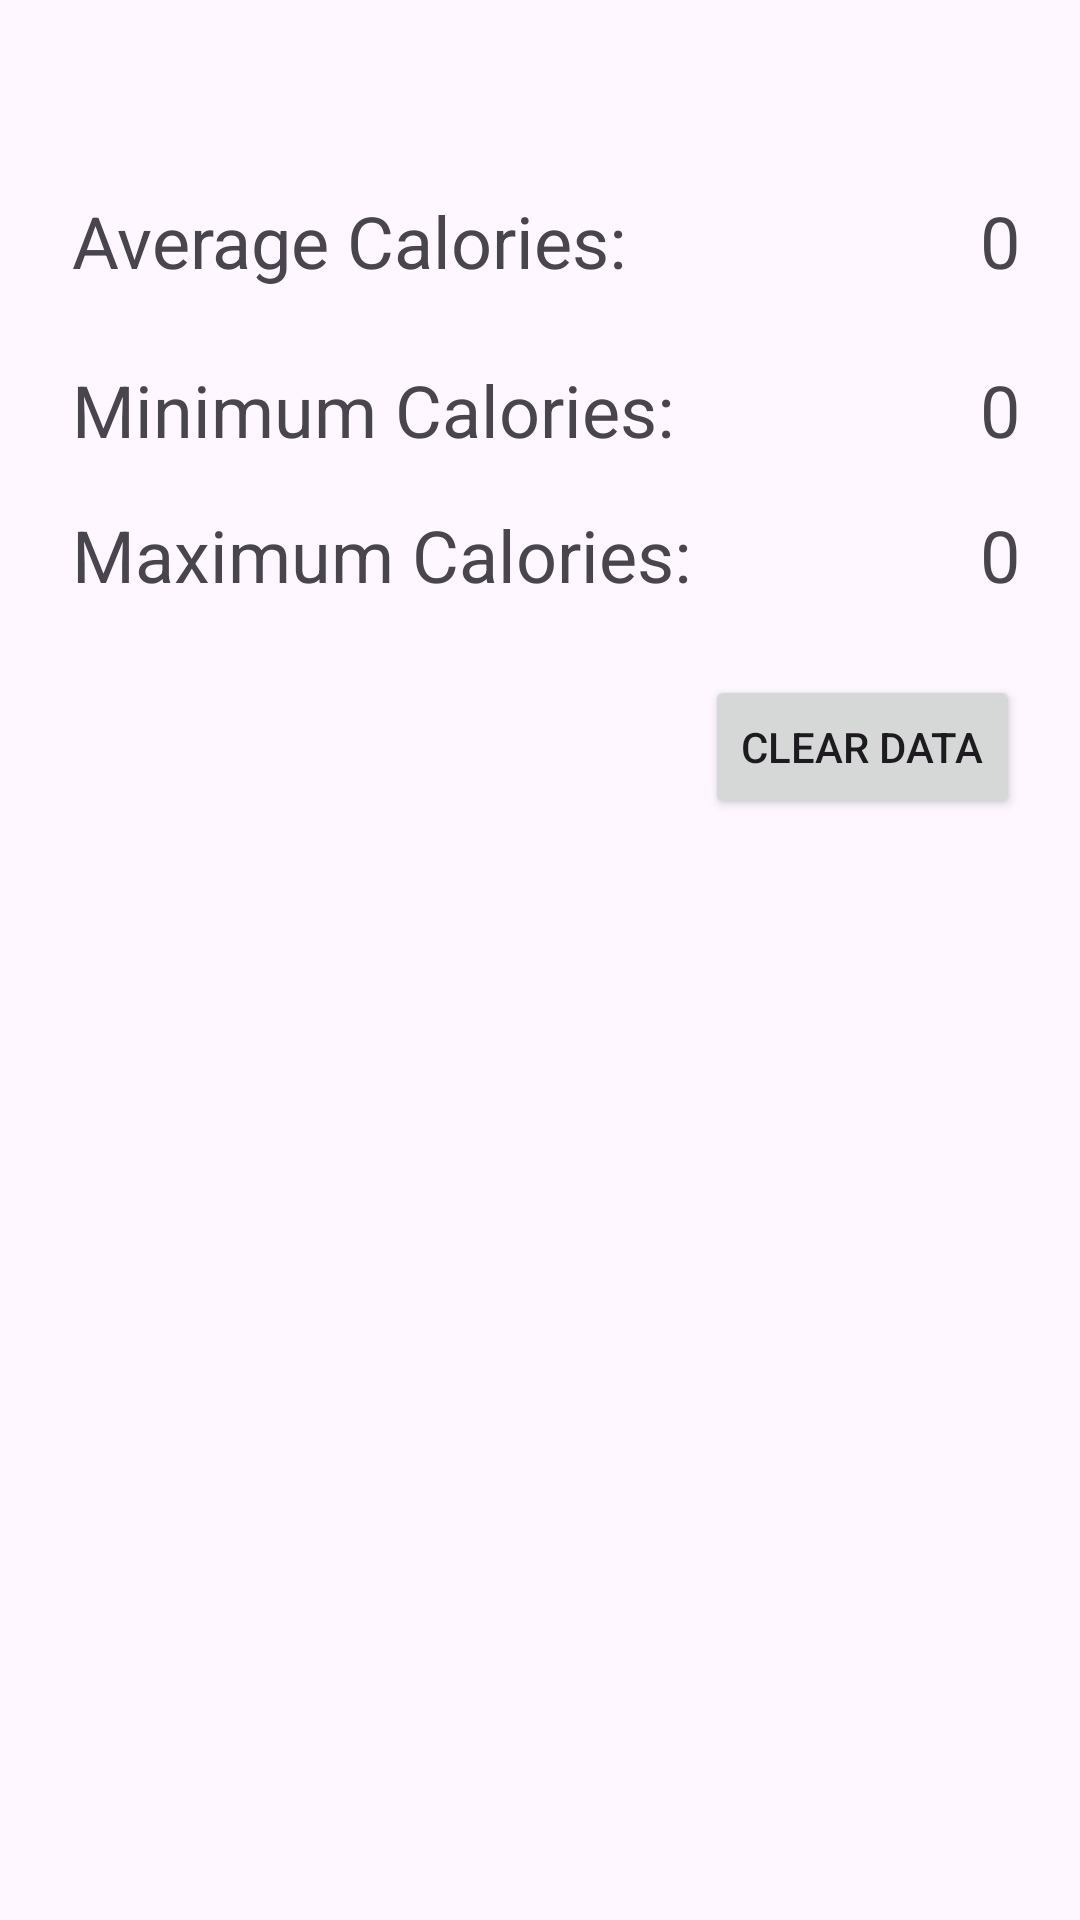

The Android layout XML behind this screen, and the referenced resources:
<!-- AndroidManifest.xml: application theme Theme.PAINNNNN -->
<!-- res/layout/fragment_dashboard.xml -->
<?xml version="1.0" encoding="utf-8"?>
<FrameLayout xmlns:android="http://schemas.android.com/apk/res/android"
    xmlns:app="http://schemas.android.com/apk/res-auto"
    android:layout_width="match_parent"
    android:layout_height="match_parent">

    <androidx.constraintlayout.widget.ConstraintLayout
        android:layout_width="match_parent"
        android:layout_height="match_parent"
        android:padding="20dp">

        <TextView
            android:id="@+id/avgL"
            android:layout_width="wrap_content"
            android:layout_height="wrap_content"
            android:layout_marginStart="4dp"
            android:layout_marginTop="44dp"
            android:text="Average Calories:"
            android:textSize="24sp"
            app:layout_constraintStart_toStartOf="parent"
            app:layout_constraintTop_toTopOf="parent" />

        <TextView
            android:id="@+id/avgTV"
            android:layout_width="wrap_content"
            android:layout_height="wrap_content"
            android:text="0"
            android:textSize="24sp"
            app:layout_constraintTop_toTopOf="@id/avgL"
            app:layout_constraintEnd_toEndOf="parent" />

        <TextView
            android:id="@+id/minL"
            android:layout_width="wrap_content"
            android:layout_height="wrap_content"
            android:layout_marginStart="4dp"
            android:layout_marginTop="24dp"
            android:text="Minimum Calories:"
            android:textSize="24sp"
            app:layout_constraintStart_toStartOf="parent"
            app:layout_constraintTop_toBottomOf="@id/avgL" />

        <TextView
            android:id="@+id/minTV"
            android:layout_width="wrap_content"
            android:layout_height="wrap_content"
            android:text="0"
            android:textSize="24sp"
            app:layout_constraintTop_toTopOf="@id/minL"
            app:layout_constraintEnd_toEndOf="parent" />

        <TextView
            android:id="@+id/maxL"
            android:layout_width="wrap_content"
            android:layout_height="wrap_content"
            android:layout_marginStart="4dp"
            android:layout_marginTop="16dp"
            android:text="Maximum Calories:"
            android:textSize="24sp"
            app:layout_constraintBottom_toBottomOf="parent"
            app:layout_constraintStart_toStartOf="parent"
            app:layout_constraintTop_toBottomOf="@id/minL"
            app:layout_constraintVertical_bias="0.0" />

        <TextView
            android:id="@+id/maxTV"
            android:layout_width="wrap_content"
            android:layout_height="wrap_content"
            android:text="0"
            android:textSize="24sp"
            app:layout_constraintTop_toTopOf="@id/maxL"
            app:layout_constraintEnd_toEndOf="parent" />

        <Button
            android:id="@+id/clear_Btn"
            android:layout_width="wrap_content"
            android:layout_height="wrap_content"
            android:text="Clear Data"
            android:layout_marginTop="24dp"
            app:layout_constraintTop_toBottomOf="@id/maxTV"
            app:layout_constraintEnd_toEndOf="parent" />

    </androidx.constraintlayout.widget.ConstraintLayout>

</FrameLayout>
<!-- resources referenced by this layout -->
<resources>
  <style name="Theme.PAINNNNN" parent="Base.Theme.PAINNNNN" />
  <style name="Base.Theme.PAINNNNN" parent="Theme.Material3.DayNight.NoActionBar">
          
          
      </style>
</resources>
